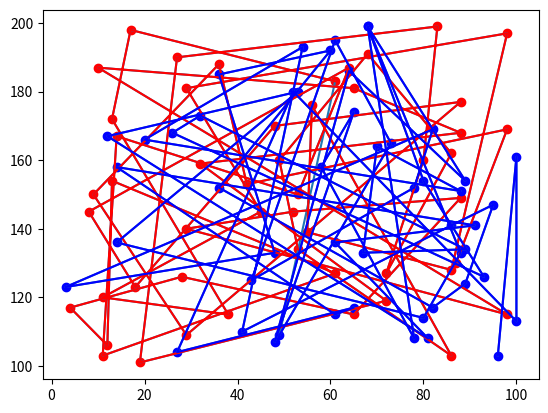

The script that saved this image:
# p.426 랜덤 워크? 랜덤 밸류!

import matplotlib.pyplot as plt
import random 

#x = list(range(100))
#y = list(range(100, 200))

x = [random.randint(0, 100) for _ in range(100)]
y = [random.randint(100, 200) for _ in range(100)]

fig, ax = plt.subplots()
ax.plot(x, y)
ax.scatter(x[:50], y[:50], color="red")
ax.scatter(x[50:], y[50:], color="blue")
ax.plot(x[:50], y[:50], color="red")
ax.plot(x[50:], y[50:], color="blue")
plt.show()
